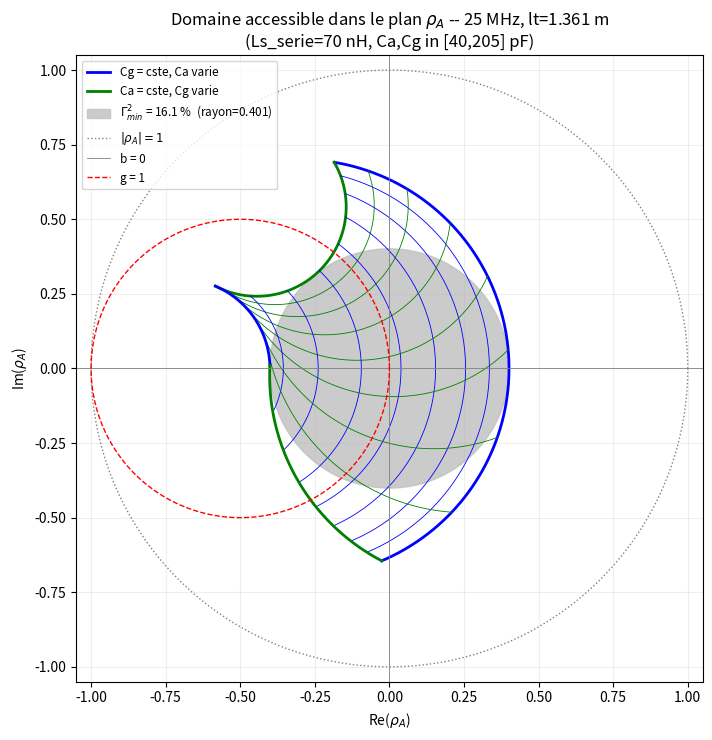

This figure's Python source:
"""
    b_total(C) = b_capa(C) + b_self_fixe
    b_capa(C)      = Z0 * w*C / (1 - w^2*Ls_serie*C)      (varie avec C)
    b_self_fixe    = -Z0 * w*Cs / (1 - w^2*Ls_serie*Cs)   (CONSTANTE, fixee par ls)

"""

import numpy as np
import matplotlib.pyplot as plt

# ============================================================================
# PARAMETRES PHYSIQUES
# ============================================================================
f_mhz = 25
f = f_mhz * 1e6
c_light = 3e8
Z0 = 50.0
w = 2 * np.pi * f
beta = w / c_light

Ls_serie = 70e-9        # H, inductance serie mesuree (First Results->70nH, Design -> 20nH)


if f_mhz == 25:
    Cs_neutre = 128.3e-12
    
if f_mhz == 29:
    Cs_neutre = 133.3e-12
 
if f_mhz == 32.5 or f_mhz==32:
    Cs_neutre = 135.1e-12   
    
if f_mhz == 38:
    Cs_neutre = 138.9e-12 
    
if f_mhz == 37.5:
    Cs_neutre = 138.9e-12   


Ca_min, Ca_max = 40e-12, 205e-12   # plage de travail des condensateurs (papier Design)
Cg_min, Cg_max = 40e-12, 205e-12


def raw(C, Ls=Ls_serie):
    """Y = 1/(jwLs + 1/jwC), en Siemens : w*C / (1 - w^2*Ls*C)."""
    return w * C / (1 - w ** 2 * Ls * C)


# ----------------------------------------------------------------------------
# ls FIXE, calcule UNE FOIS depuis Cs -- ne depend jamais de C
# ----------------------------------------------------------------------------
def ls_from_Cs(Cs):
    """Longueur electrique [m] du stub inductif fixe, tel que b_total(Cs)=0."""
    cible = Z0 * raw(Cs)                 # cot(beta*ls) = Z0*raw(Cs)
    theta = np.arctan(1.0 / cible)        # dans ]-pi/2, pi/2]
    if theta <= 0:
        theta += np.pi  # ramener dans ]0, pi[ (ls > 0)
        
    print(raw(Cs))
    return theta / beta


#ls = 0.46 #soit on impose ls 
ls = ls_from_Cs(Cs_neutre) #soit on la calcule à partir de la formule en commentaire
b_self_fixe = -Z0 * raw(Cs_neutre)        
#b_self_fixe = -(1/np.tan(beta*ls)) #quand on a ls imposé   
#print ("iciiiiiiiiiiiiiiiii")
#print(np.tan(beta*ls))
#print(b_self_fixe)


print(f"--- Modele du stub a {f_mhz} MHz (Ls_serie={Ls_serie*1e9:.0f} nH) ---")
print(f"Cs neutre choisi   : {Cs_neutre*1e12:.1f} pF")
print(f"ls (self fixe)     : {ls*1000:.1f} mm  ")
print(f"b_self_fixe        : {b_self_fixe:.4f}")
print()


def b_total(C):
    """Susceptance normalisee totale du stub = capa variable + self fixe."""
    return Z0 * raw(C) + b_self_fixe


# ============================================================================
# RESEAU ABCD 
# ============================================================================
def ABCD(b_a, b_g, theta):
    """A,B,C,D du reseau {shunt b_a}--{ligne theta}--{shunt b_g}"""
    c, s = np.cos(theta), np.sin(theta)
    A = c - b_g * s
    B = 1j * Z0 * s
    C_ = 1j * ((b_a + b_g) * c + (1 - b_a * b_g) * s) / Z0
    D = c - b_a * s
    return A, B, C_, D


def rhoA_matched(Ca, Cg, lt):
    """
    Calcul de rhoA tq yg=1
    """
    A, B, C_, D = ABCD(b_total(Ca), b_total(Cg), beta * lt)
    zA_ohm = (B + A * Z0) / (C_ * Z0 + D)
    return (zA_ohm - Z0) / (zA_ohm + Z0)



def grille_accessible(lt, n=300):
    """Renvoie le tableau de tous les rhoA atteints en balayant Ca et Cg chacun sur n valeurs."""
    Ca_v = np.linspace(Ca_min, Ca_max, n)
    Cg_v = np.linspace(Cg_min, Cg_max, n)
    Ca_g, Cg_g = np.meshgrid(Ca_v, Cg_v)
    return rhoA_matched(Ca_g, Cg_g, lt).flatten()


def gamma2min(lt, n=220, n_phase_bins=360):
    """
    Le plus grand |rhoA|^2 qui annule la reflexion au generateur. 
    """
    pts = grille_accessible(lt, n=n)
    r = np.abs(pts)
    phi = np.mod(np.angle(pts), 2 * np.pi)
    bins = np.floor(phi / (2 * np.pi) * n_phase_bins).astype(int)
    bins = np.clip(bins, 0, n_phase_bins - 1)
    r_max_par_phase = np.full(n_phase_bins, np.nan)
    for k in range(n_phase_bins):
        sel = r[bins == k]
        if sel.size:
            r_max_par_phase[k] = sel.max()
    if np.any(np.isnan(r_max_par_phase)):
        return 0.0, pts  # au moins une direction jamais atteinte -> domaine nul
    r_min = r_max_par_phase.min()
    return r_min ** 2 * 100, pts


# ============================================================================
# BALAYAGE DE lt POUR TROUVER L'OPTIMUM
# ============================================================================
print("--- Balayage de lt (grossier) ---")
lt_candidats = np.linspace(0.5, 1.6, 25)
scores = {}
for lt_c in lt_candidats:
    g2, _ = gamma2min(lt_c, n=120, n_phase_bins=90)
    scores[lt_c] = g2
    print(f"  lt={lt_c:.3f} m   Gamma2min={g2:5.1f} %")

lt_grossier = max(scores, key=scores.get)

# Raffinement autour du meilleur candidat grossier
print(f"\n--- Raffinement autour de lt={lt_grossier:.3f} m ---")
lt_fins = np.linspace(max(0.3, lt_grossier - 0.05), lt_grossier + 0.05, 21)
scores_fins = {}
for lt_c in lt_fins:
    g2, _ = gamma2min(lt_c, n=220, n_phase_bins=180)
    scores_fins[lt_c] = g2

lt_opt = max(scores_fins, key=scores_fins.get)
#lt_opt = 1
g2_opt = scores_fins[lt_opt]

print(f"\n=> lt optimal : {lt_opt:.3f} m   (Gamma2min = {g2_opt:.1f} %)")

# ============================================================================
# FIGURE 2a -- reproduction pour lt_opt
# ============================================================================
N_FIG = 220
Ca_v = np.linspace(Ca_min, Ca_max, N_FIG)
Cg_v = np.linspace(Cg_min, Cg_max, N_FIG)
Ca_g, Cg_g = np.meshgrid(Ca_v, Cg_v)
rho_g = rhoA_matched(Ca_g, Cg_g, lt_opt)
g2_final, _ = gamma2min(lt_opt, n=300, n_phase_bins=240)
 
fig, ax = plt.subplots(figsize=(7.5, 7.5))
 

N_COURBES = 9
idx_courbes = np.linspace(0, N_FIG - 1, N_COURBES).astype(int)
for k, i in enumerate(idx_courbes):
    epais = 2.0 if i in (0, N_FIG - 1) else 0.6
    ax.plot(rho_g[i, :].real, rho_g[i, :].imag, color="blue", lw=epais,
            label="Cg = cste, Ca varie" if k == 0 else None)
    ax.plot(rho_g[:, i].real, rho_g[:, i].imag, color="green", lw=epais,
            label="Ca = cste, Cg varie" if k == 0 else None)
 
# Disque Gamma2min (rayon plus petit sur toutes les phases)
r_opt = np.sqrt(g2_final / 100)
theta = np.linspace(0, 2 * np.pi, 300)
ax.fill(r_opt * np.cos(theta), r_opt * np.sin(theta), color="0.75", alpha=0.8, zorder=0,
        label=f"$\\Gamma^2_{{min}}$ = {g2_final:.1f} %  (rayon={r_opt:.3f})")
 
ax.plot(np.cos(theta), np.sin(theta), color="gray", lw=1, ls=":", label=r"$|\rho_A|=1$")
ax.axhline(0, color="gray", lw=0.6, label="b = 0")
ax.axvline(0, color="gray", lw=0.6)
 
# Repere Smith (admittance) -- cercle g=1 classique {y=1+jb, b variable},
# centre (-0.5,0), rayon 0.5.
theta_g1 = np.linspace(0, 2 * np.pi, 200)
g1_circle = -0.5 + 0.5 * np.exp(1j * theta_g1)
ax.plot(g1_circle.real, g1_circle.imag, color="red", lw=1, ls="--", label="g = 1")
 
ax.set_xlabel(r"Re($\rho_A$)")
ax.set_ylabel(r"Im($\rho_A$)")
ax.set_title(f"Domaine accessible dans le plan $\\rho_A$ -- {f_mhz} MHz, lt={lt_opt:.3f} m\n"
             f"(Ls_serie={Ls_serie*1e9:.0f} nH, Ca,Cg in [{Ca_min*1e12:.0f},{Ca_max*1e12:.0f}] pF)")
ax.set_xlim(-1.05, 1.05)
ax.set_ylim(-1.05, 1.05)
ax.set_aspect("equal")
ax.legend(loc="upper left", fontsize=8.5)
ax.grid(alpha=0.2)
 
plt.tight_layout()
#plt.savefig("figure2a_domaine_accessible.png", dpi=130) # pour save la fig


# ============================================================================
# DECISION ENTRE LONGUEURS MECANIQUES DISPOS
# ============================================================================
DELTA_LT = 0.061  # ecart electrique/mecanique, Table 1 papier Design

options = {"350 mm": 0.350 + DELTA_LT, "915 mm": 0.915 + DELTA_LT, "1000 mm":  + DELTA_LT,}

print("\n" + "=" * 60)
print(f"DECISION -- longueurs mecaniques disponibles ({f_mhz} MHz)")
print("=" * 60)
print(f"{'Option':>8}  {'lt_elec [m]':>12}  {'Gamma2min':>10}  {'Ecart a l-opt':>14}")
g2_options = {}
for nom, lt_val in options.items():
    g2, _ = gamma2min(lt_val, n=220, n_phase_bins=180)
    g2_options[nom] = g2
    ecart = abs(lt_val - lt_opt) * 1000
    print(f"{nom:>8}  {lt_val:>12.3f}  {g2:>9.1f}%  {ecart:>11.0f} mm")

meilleure = max(g2_options, key=g2_options.get)
print(f"\n=> CHOISIR : {meilleure}  (Gamma2min = {g2_options[meilleure]:.1f}%)")

plt.show()
